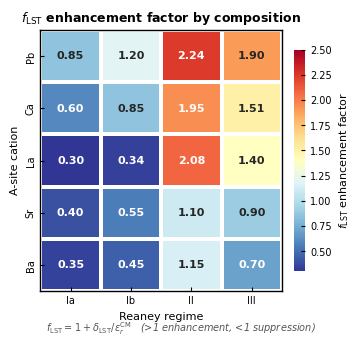

The matplotlib source for this figure:
"""
Figure 6 — f_LST heatmap
Nature Communications: Physics-constrained neural networks for ceramic dielectric constant prediction
"""
import matplotlib
matplotlib.use("Agg")
import matplotlib.pyplot as plt
import numpy as np
import os

try:
    import seaborn as sns
    HAS_SNS = True
except ImportError:
    HAS_SNS = False
    print("seaborn not available, using matplotlib imshow fallback")

# ── NC journal style ──────────────────────────────────────────────────────────
plt.rcParams.update({
    "font.family": "sans-serif",
    "font.sans-serif": ["Arial", "Helvetica", "DejaVu Sans"],
    "font.size": 8,
    "axes.titlesize": 9, "axes.titleweight": "bold",
    "axes.labelsize": 8,
    "xtick.labelsize": 7, "ytick.labelsize": 7,
    "legend.fontsize": 7, "legend.frameon": True,
    "legend.framealpha": 0.9, "legend.edgecolor": "#CCCCCC",
    "figure.dpi": 150, "savefig.dpi": 300,
    "axes.linewidth": 1.0,
    "xtick.direction": "in", "ytick.direction": "in",
    "xtick.major.width": 0.8, "ytick.major.width": 0.8,
    "xtick.major.size": 3, "ytick.major.size": 3,
    "axes.grid": False,
    "lines.linewidth": 1.5, "lines.markersize": 5,
})

def style4(ax, lw=1.0):
    for sp in ax.spines.values():
        sp.set_visible(True)
        sp.set_linewidth(lw)
    ax.tick_params(direction="in", top=False, right=False,
                   bottom=True, left=True, width=0.8, length=3)
    ax.set_axisbelow(False)

FIG_HALF = (3.5, 3.2)
OUT_DIR  = "./figures_output/main"
os.makedirs(OUT_DIR, exist_ok=True)

# ── Data ──────────────────────────────────────────────────────────────────────
row_labels = ["Pb", "Ca", "La", "Sr", "Ba"]
col_labels = ["Ia", "Ib", "II", "III"]
data = np.array([
    [0.85, 1.20, 2.24, 1.90],  # Pb
    [0.60, 0.85, 1.95, 1.51],  # Ca
    [0.30, 0.34, 2.08, 1.40],  # La
    [0.40, 0.55, 1.10, 0.90],  # Sr
    [0.35, 0.45, 1.15, 0.70],  # Ba
])

fig, ax = plt.subplots(figsize=FIG_HALF, layout="constrained")

if HAS_SNS:
    import pandas as pd
    df_heat = pd.DataFrame(data, index=row_labels, columns=col_labels)
    sns.heatmap(df_heat, ax=ax,
                cmap="RdYlBu_r",
                annot=True, fmt=".2f",
                annot_kws={"size": 8, "weight": "bold"},
                vmin=0.3, vmax=2.5,
                linewidths=1.5, linecolor="white",
                cbar_kws={"label": "$f_{\\mathrm{LST}}$ enhancement factor",
                          "shrink": 0.85})
    # Restore 4-sided box after seaborn resets spines
    style4(ax)
    ax.tick_params(direction="in", top=False, right=False, width=0.8, length=3)
else:
    im = ax.imshow(data, cmap="RdYlBu_r", vmin=0.3, vmax=2.5, aspect="auto")
    ax.set_xticks(range(len(col_labels)))
    ax.set_xticklabels(col_labels)
    ax.set_yticks(range(len(row_labels)))
    ax.set_yticklabels(row_labels)
    for i in range(data.shape[0]):
        for j in range(data.shape[1]):
            ax.text(j, i, f"{data[i,j]:.2f}",
                    ha="center", va="center", fontsize=8, fontweight="bold")
    cb = fig.colorbar(im, ax=ax, shrink=0.85)
    cb.set_label("$f_{\\mathrm{LST}}$ enhancement factor", fontsize=8)
    style4(ax)

ax.set_xlabel("Reaney regime")
ax.set_ylabel("A-site cation")
ax.set_title("$f_{\\mathrm{LST}}$ enhancement factor by composition", fontweight="bold")

# Caption note as axis label below colorbar
ax.figure.text(0.5, -0.02,
               "$f_{\\mathrm{LST}} = 1 + \\delta_{\\mathrm{LST}}/\\varepsilon_r^{\\mathrm{CM}}$"
               "   (>1 enhancement, <1 suppression)",
               ha="center", fontsize=7, color="#555555", style="italic")

# ── Save ──────────────────────────────────────────────────────────────────────
for ext in ["pdf", "png"]:
    path = os.path.join(OUT_DIR, f"fig6_flst_heatmap.{ext}")
    fig.savefig(path, dpi=300)
    print(f"Saved: {path}")
plt.close(fig)
print("Figure 6 done.")
